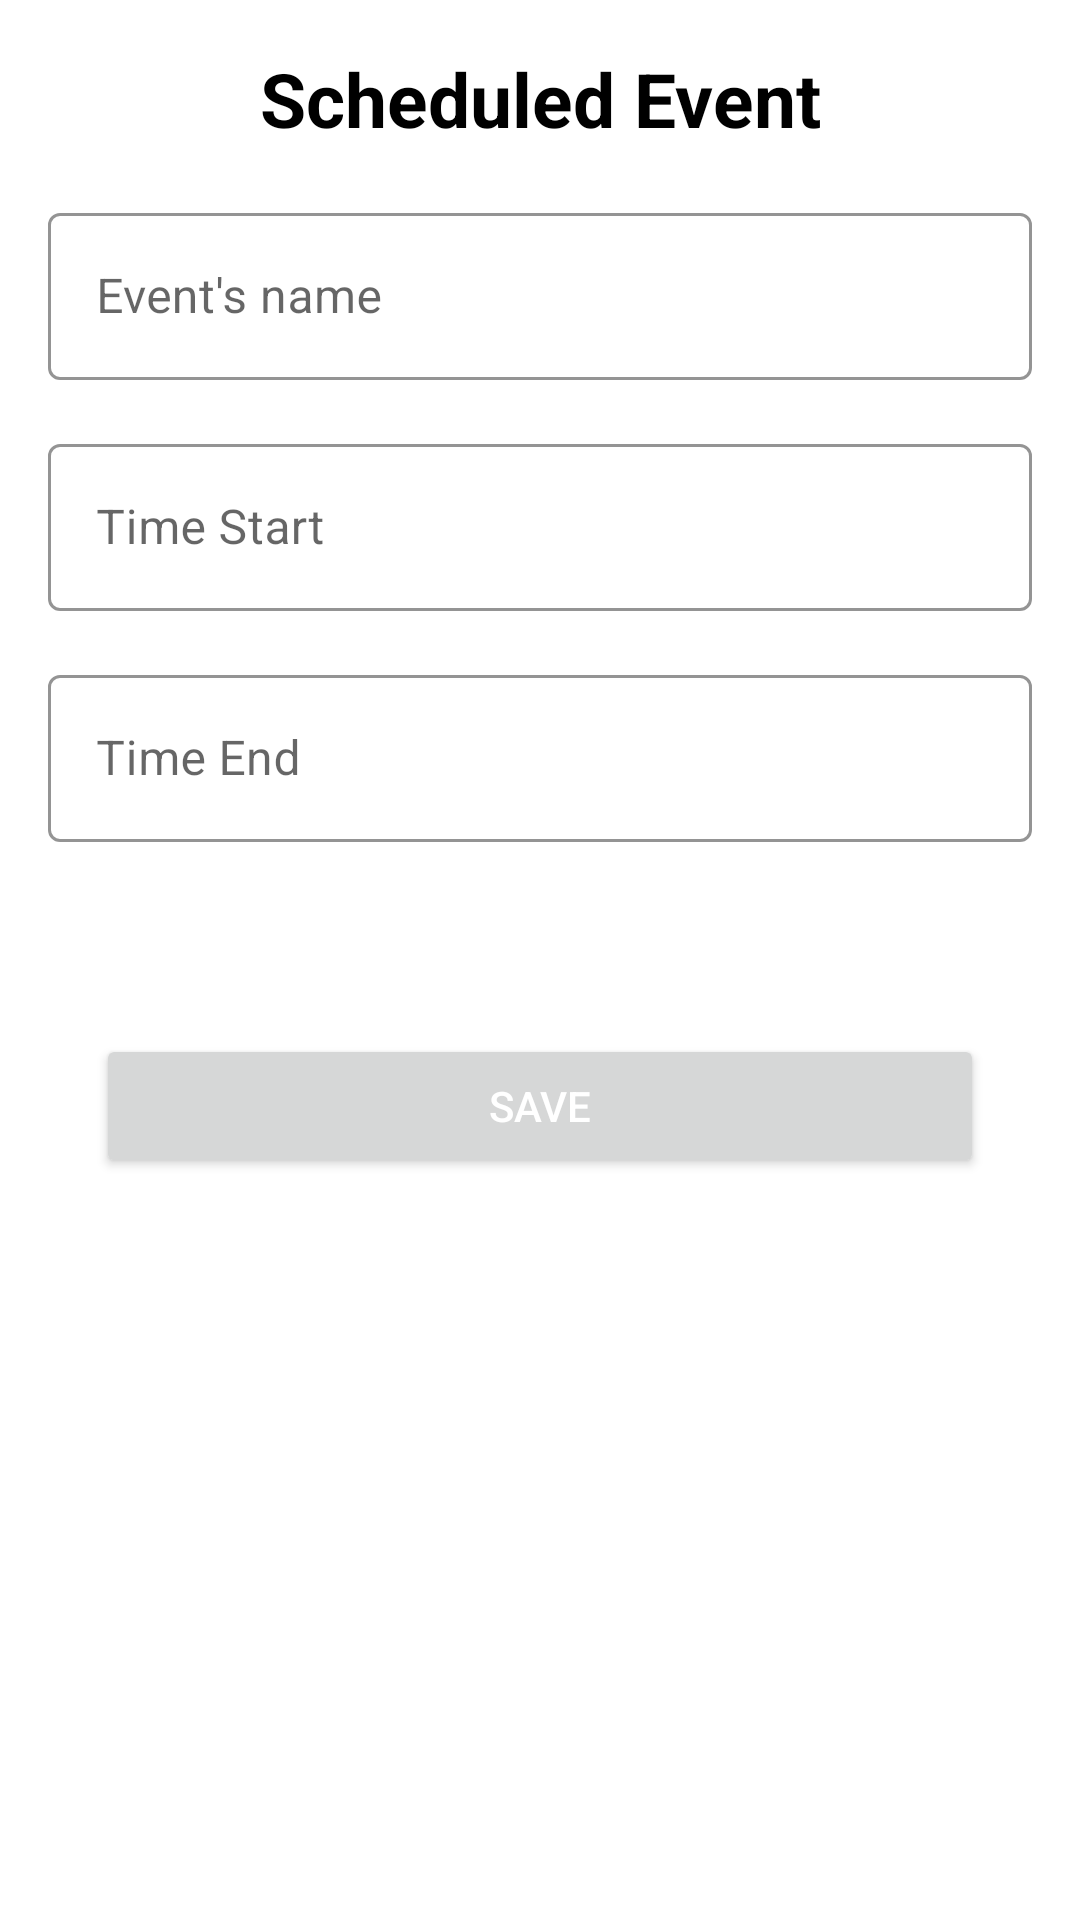

Layout XML and referenced resources for this Android screen:
<!-- AndroidManifest.xml: application theme Theme.T5_GoogleCalendar -->
<!-- res/layout/fragment_form_event.xml -->
<?xml version="1.0" encoding="utf-8"?>
<layout xmlns:android="http://schemas.android.com/apk/res/android"
    xmlns:app="http://schemas.android.com/apk/res-auto"
    xmlns:card_view="http://schemas.android.com/apk/res-auto">

    <androidx.constraintlayout.widget.ConstraintLayout
        android:layout_width="match_parent"
        android:layout_height="wrap_content"
        android:tag="cards main container">

        <TextView
            android:id="@+id/textView"
            android:layout_width="wrap_content"
            android:layout_height="wrap_content"
            android:layout_marginStart="16dp"
            android:layout_marginTop="16dp"
            android:layout_marginEnd="16dp"
            android:gravity="center"
            android:text="@string/fragment_form_event_title_main"
            android:textColor="@color/black"
            android:textSize="25sp"
            android:textStyle="bold"
            card_view:layout_constraintEnd_toEndOf="parent"
            card_view:layout_constraintStart_toStartOf="parent"
            card_view:layout_constraintTop_toTopOf="parent" />

        <com.google.android.material.textfield.TextInputLayout
            android:id="@+id/fragmentFormEventInputTextTitle"
            style="@style/Widget.MaterialComponents.TextInputLayout.OutlinedBox"
            android:layout_width="match_parent"
            android:layout_height="wrap_content"
            android:layout_marginStart="16dp"
            android:layout_marginTop="16dp"
            android:layout_marginEnd="16dp"
            android:hint="@string/fragment_form_event_name"
            app:boxStrokeColor="@color/design_default_color_primary"
            app:endIconMode="clear_text"
            app:layout_constraintEnd_toEndOf="parent"
            app:layout_constraintStart_toStartOf="parent"
            app:layout_constraintTop_toBottomOf="@+id/textView">

            <com.google.android.material.textfield.TextInputEditText
                android:id="@+id/fragmentFormEventEditTextTitle"
                android:layout_width="match_parent"
                android:layout_height="wrap_content"
                android:inputType="text" />
        </com.google.android.material.textfield.TextInputLayout>

        <com.google.android.material.textfield.TextInputLayout
            android:id="@+id/fragmentFormEventInputTextStart"
            android:layout_width="0dp"
            android:layout_height="wrap_content"
            android:layout_marginStart="16dp"
            android:layout_marginTop="16dp"
            android:layout_marginEnd="16dp"
            android:hint="@string/fragment_form_fragment_time_start"
            style="@style/Widget.MaterialComponents.TextInputLayout.OutlinedBox"
            app:boxStrokeColor="@color/design_default_color_primary"
            app:endIconMode="clear_text"
            app:layout_constraintEnd_toEndOf="parent"
            app:layout_constraintStart_toStartOf="parent"
            app:layout_constraintTop_toBottomOf="@+id/fragmentFormEventInputTextTitle">

            <com.google.android.material.textfield.TextInputEditText
                android:id="@+id/fragmentFormEventEditTextStart"
                android:layout_width="match_parent"
                android:layout_height="wrap_content" />
        </com.google.android.material.textfield.TextInputLayout>

        <com.google.android.material.textfield.TextInputLayout
            android:id="@+id/fragmentFormEventInputTextEnd"
            android:layout_width="0dp"
            android:layout_height="wrap_content"
            android:layout_marginStart="16dp"
            android:layout_marginTop="16dp"
            android:layout_marginEnd="16dp"
            android:hint="@string/fragment_form_fragment_time_end"
            style="@style/Widget.MaterialComponents.TextInputLayout.OutlinedBox"
            app:boxStrokeColor="@color/design_default_color_primary"
            app:endIconMode="clear_text"
            app:layout_constraintEnd_toEndOf="parent"
            app:layout_constraintStart_toStartOf="parent"
            app:layout_constraintTop_toBottomOf="@+id/fragmentFormEventInputTextStart">

            <com.google.android.material.textfield.TextInputEditText
                android:id="@+id/fragmentFormEventEditTextEnd"
                android:layout_width="match_parent"
                android:layout_height="wrap_content" />

        </com.google.android.material.textfield.TextInputLayout>

        <Button
            android:id="@+id/fragmentFormEventButton"
            android:layout_width="match_parent"
            android:layout_height="wrap_content"
            android:layout_marginEnd="32dp"
            android:layout_marginStart="32dp"
            android:layout_marginTop="64dp"
            android:text="@string/fragment_form_event_button_save"
            app:layout_constraintEnd_toEndOf="parent"
            app:layout_constraintStart_toStartOf="parent"
            app:layout_constraintTop_toBottomOf="@+id/fragmentFormEventInputTextEnd"
            android:textColor="#FFFFFF"
            app:strokeColor="#FFFFFF" />

    </androidx.constraintlayout.widget.ConstraintLayout>

</layout>
<!-- resources referenced by this layout -->
<resources>
  <string name="fragment_form_event_button_save">Save</string>
  <string name="fragment_form_event_name">Event\'s name</string>
  <string name="fragment_form_event_title_main">Scheduled Event</string>
  <string name="fragment_form_fragment_time_end">Time End</string>
  <string name="fragment_form_fragment_time_start">Time Start</string>
  <style name="Theme.T5_GoogleCalendar" parent="Theme.MaterialComponents.DayNight.NoActionBar">
          
          <item name="colorPrimary">@color/purple_500</item>
          <item name="colorPrimaryVariant">@color/purple_700</item>
          <item name="colorOnPrimary">@color/white</item>
          
          <item name="colorSecondary">@color/teal_200</item>
          <item name="colorSecondaryVariant">@color/teal_700</item>
          <item name="colorOnSecondary">@color/black</item>
          
          <item name="android:statusBarColor" tools:targetApi="l">?attr/colorPrimaryVariant</item>
          
      </style>
  <!-- not gathered from this repository: default colours our renderer supplied (Android Studio template values) -->
  <color name="purple_500">#FF6200EE</color>
  <color name="purple_700">#FF3700B3</color>
  <color name="teal_200">#FF03DAC5</color>
  <color name="teal_700">#FF018786</color>
  <color name="black">#FF000000</color>
  <color name="white">#FFFFFFFF</color>
</resources>
